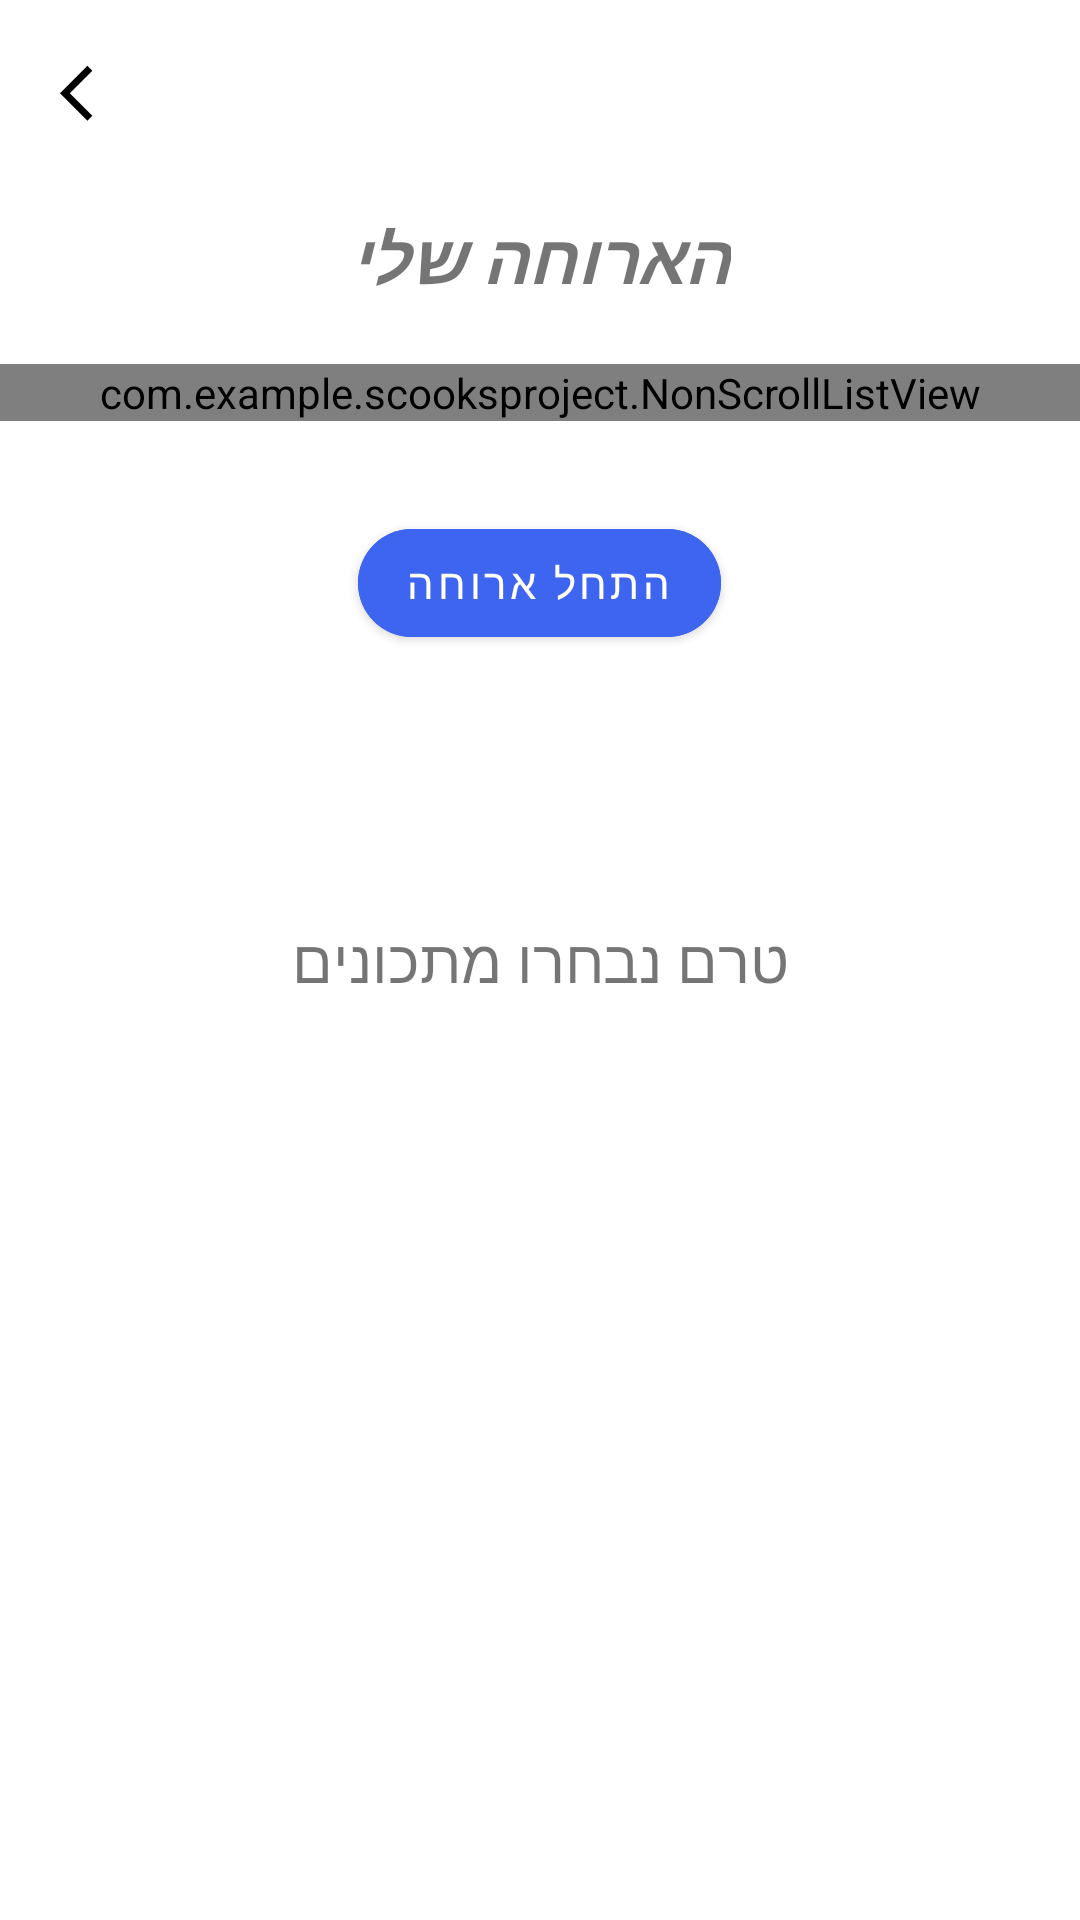

Write the Android layout XML for this screen, with the resource values it uses.
<!-- AndroidManifest.xml: application theme Theme.ScooksProject -->
<!-- res/layout/meal_recipes_fragment.xml -->
<?xml version="1.0" encoding="utf-8"?>
<androidx.core.widget.NestedScrollView xmlns:android="http://schemas.android.com/apk/res/android"
xmlns:app="http://schemas.android.com/apk/res-auto"
android:id="@+id/recipeDetailesScrollView"
android:layout_width="match_parent"
android:layout_height="match_parent"
android:fillViewport="true">

    <RelativeLayout
        android:layout_width="match_parent"
        android:layout_height="match_parent">

        <ImageView
            android:id="@+id/mealRecipesBackBtn"
            android:layout_width="wrap_content"
            android:layout_height="wrap_content"
            android:src="@drawable/arrow_back"
            android:layout_marginTop="20dp"
            android:layout_marginStart="20dp"
            app:tint="@color/black" />

        <TextView
            android:id="@+id/mealRecipeHeader"
            android:layout_width="wrap_content"
            android:layout_height="wrap_content"
            android:layout_centerHorizontal="true"
            android:layout_marginTop="70dp"
            android:fontFamily="@font/ellina"
            android:text="@string/meal_recipe_my_meal_header"
            android:textSize="23sp"
            android:textStyle="bold|italic" />

        <TextView
            android:id="@+id/mealRecipesNoRecipes"
            android:layout_width="wrap_content"
            android:layout_height="wrap_content"
            android:layout_centerInParent="true"
            android:fontFamily="@font/ellina"
            android:text="טרם נבחרו מתכונים"
            android:textSize="20sp" />


    <com.example.scooksproject.NonScrollListView
        android:id="@+id/mealRecipeGridView"
        android:layout_width="match_parent"
        android:layout_height="wrap_content"
        android:layout_below="@+id/mealRecipeHeader"
        android:layout_marginTop="20dp"
        android:numColumns="1"
        android:divider="@null"/>

        <com.google.android.material.button.MaterialButton
            android:id="@+id/mealRecipeStartBtn"
            android:layout_width="wrap_content"
            android:layout_height="wrap_content"
            android:layout_below="@+id/mealRecipeGridView"
            android:layout_centerHorizontal="true"
            android:layout_marginTop="30dp"
            android:layout_marginBottom="30dp"
            android:backgroundTint="@color/blue"
            android:fontFamily="@font/ellina"
            android:text="@string/meal_recipe_start_meal"
            app:cornerRadius="81dp" />

</RelativeLayout>
    </androidx.core.widget.NestedScrollView >
<!-- resources referenced by this layout -->
<resources>
  <color name="black">#FF000000</color>
  <color name="blue">#3D65EF</color>
  <!-- drawable arrow_back (drawable) -->
  <vector xmlns:android="http://schemas.android.com/apk/res/android"
      android:width="24dp"
      android:height="24dp"
      android:viewportWidth="26"
      android:viewportHeight="26"
      android:tint="?attr/colorControlNormal">
    <path
        android:fillColor="@android:color/white"
        android:pathData="M11.67,3.87L9.9,2.1 0,12l9.9,9.9 1.77,-1.77L3.54,12z"/>
  </vector>
  <string name="meal_recipe_my_meal_header">הארוחה שלי</string>
  <string name="meal_recipe_start_meal">התחל ארוחה</string>
  <style name="Theme.ScooksProject" parent="Theme.MaterialComponents.DayNight.NoActionBar">
          
          <item name="colorPrimary">@color/purple_500</item>
          <item name="colorPrimaryVariant">@color/purple_700</item>
          <item name="colorOnPrimary">@color/white</item>
          
          <item name="colorSecondary">@color/teal_200</item>
          <item name="colorSecondaryVariant">@color/teal_700</item>
          <item name="colorOnSecondary">@color/black</item>
          
          <item name="android:statusBarColor" tools:targetApi="l">?attr/colorPrimaryVariant</item>
          
      </style>
  <color name="purple_500">#FF6200EE</color>
  <color name="purple_700">#FF3700B3</color>
  <color name="white">#FFFFFFFF</color>
  <color name="teal_200">#FF03DAC5</color>
  <color name="teal_700">#FF018786</color>
</resources>
